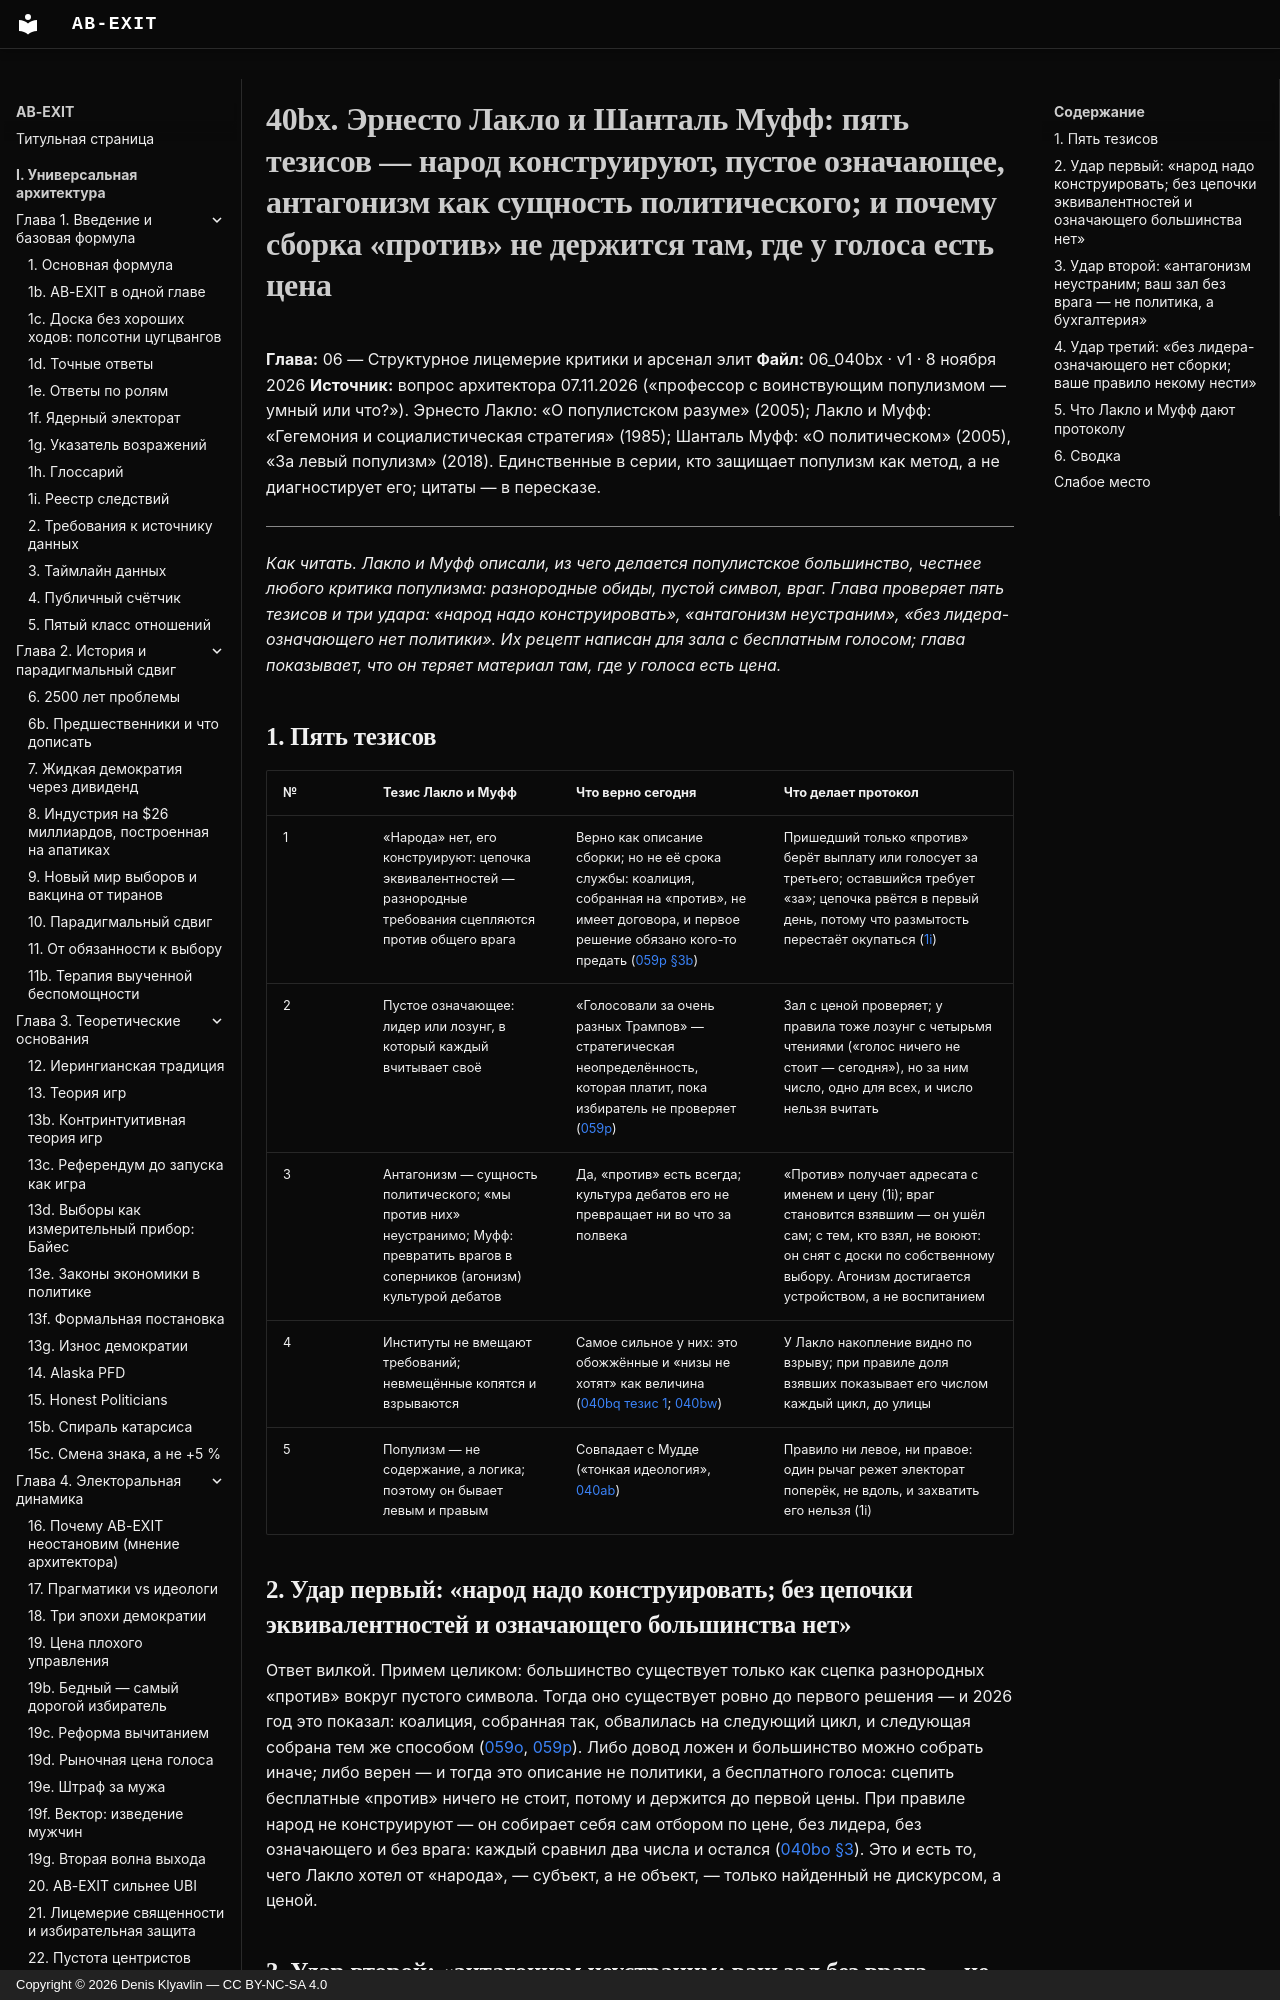

repository: Denis-Kliavlin/ab-exit · page: 06-critique-arsenal/040bx-laclau-mouffe/index.html · generator: mkdocs · copyright: Copyright © 2026 Denis Klyavlin — CC BY-NC-SA 4.0

# 40bx. Эрнесто Лакло и Шанталь Муфф: пять тезисов — народ конструируют, пустое означающее, антагонизм как сущность политического; и почему сборка «против» не держится там, где у голоса есть цена

**Глава:** 06 — Структурное лицемерие критики и арсенал элит
**Файл:** 06_040bx · v1 · 8 ноября 2026
**Источник:** вопрос архитектора 07.11.2026 («профессор с воинствующим популизмом — умный или что?»). Эрнесто Лакло: «О популистском разуме» (2005); Лакло и Муфф: «Гегемония и социалистическая стратегия» (1985); Шанталь Муфф: «О политическом» (2005), «За левый популизм» (2018). Единственные в серии, кто защищает популизм как метод, а не диагностирует его; цитаты — в пересказе.

---

*Как читать. Лакло и Муфф описали, из чего делается популистское большинство, честнее любого критика популизма: разнородные обиды, пустой символ, враг. Глава проверяет пять тезисов и три удара: «народ надо конструировать», «антагонизм неустраним», «без лидера-означающего нет политики». Их рецепт написан для зала с бесплатным голосом; глава показывает, что он теряет материал там, где у голоса есть цена.*
